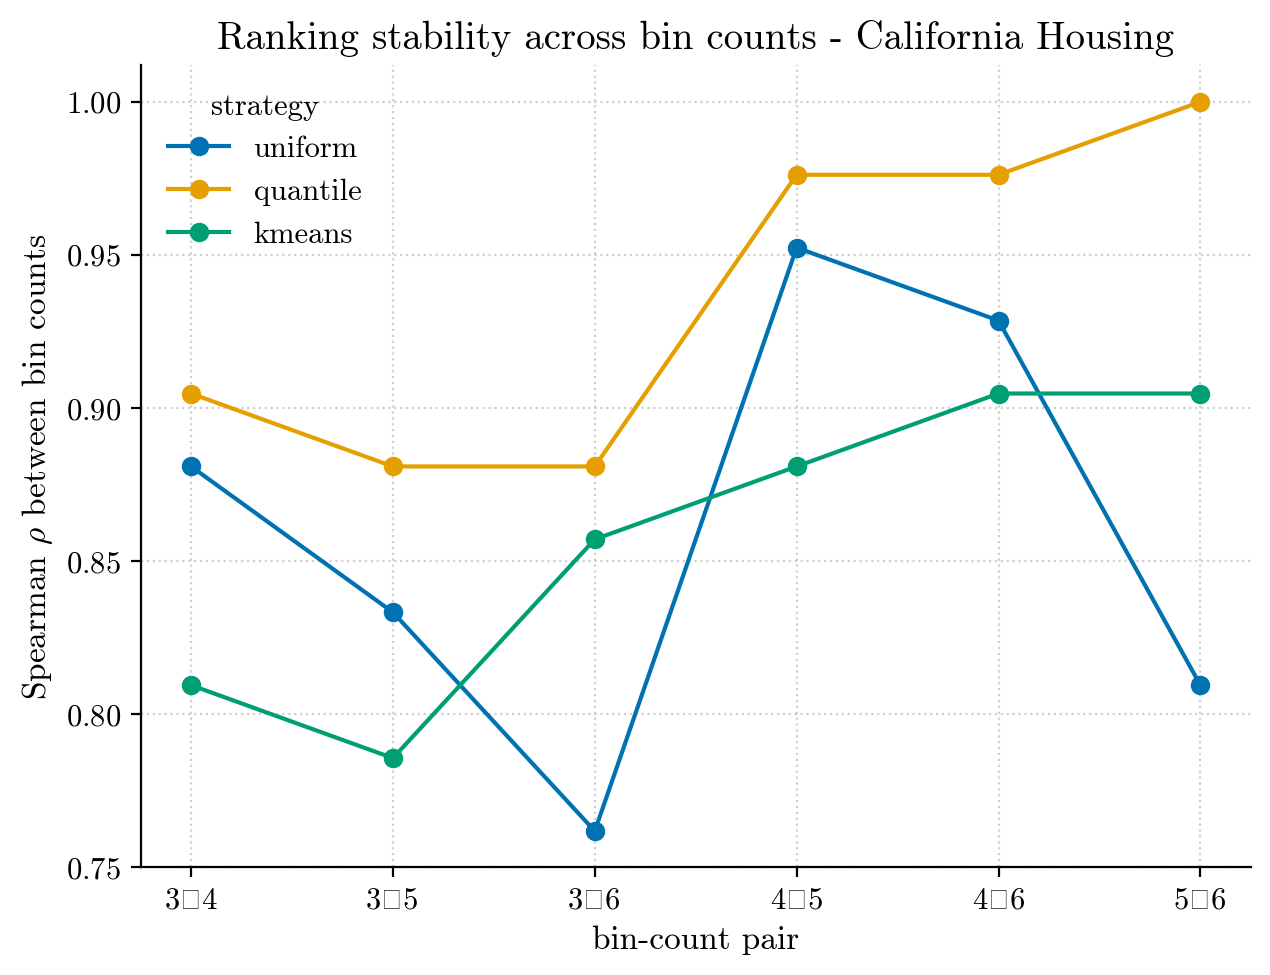

Source data for this figure (header and first rows):
dataset, strategy, bins_a, bins_b, spearman, rbo, top3_overlap
california, uniform, 3, 4, 0.881, 0.9204, 2
california, uniform, 3, 5, 0.8333, 0.9098, 2
california, uniform, 3, 6, 0.7619, 0.8974, 2
california, uniform, 4, 5, 0.9524, 0.9742, 3
california, uniform, 4, 6, 0.9286, 0.977, 3
california, uniform, 5, 6, 0.8095, 0.9512, 3
california, quantile, 3, 4, 0.9048, 0.928, 2
california, quantile, 3, 5, 0.881, 0.9149, 2
california, quantile, 3, 6, 0.881, 0.9149, 2
california, quantile, 4, 5, 0.9762, 0.9869, 3
california, quantile, 4, 6, 0.9762, 0.9869, 3
california, quantile, 5, 6, 1.0, 1.0, 3
california, kmeans, 3, 4, 0.8095, 0.8923, 2
california, kmeans, 3, 5, 0.7857, 0.8729, 1
california, kmeans, 3, 6, 0.8571, 0.9106, 2
california, kmeans, 4, 5, 0.881, 0.9556, 2
california, kmeans, 4, 6, 0.9048, 0.9643, 3
california, kmeans, 5, 6, 0.9048, 0.9472, 2
